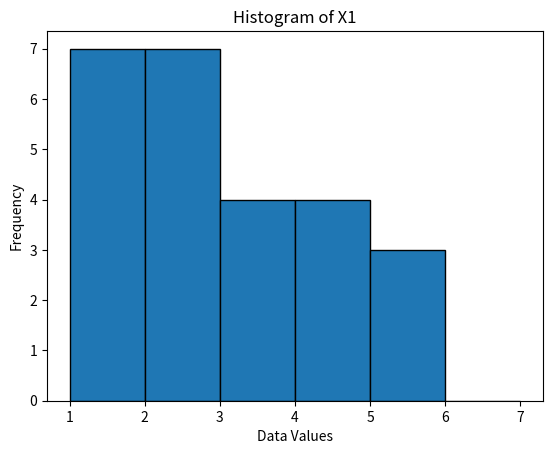

This figure's Python source:
import numpy as np
import matplotlib.pyplot as plt

# Given datasets

X1 = [1, 2, 3, 4, 5, 4, 3, 2, 4, 5,
      1, 2, 3, 4, 2, 5, 1, 3, 2, 1,
      2, 1, 1, 1, 2]

X2 = [1, 2, 3, 4, 5, 4, 3, 2, 4, 5,
      1, 2, 3, 4, 2, 5, 1, 3, 2, 1,
      2, 1, 1, 1, 2000]

X3 = [1, 2, 3, 10, 20, 30, 100, 200,
      300, 1000, 2000, 3000]


# Function
def calculate_statistics(data):

    mean = np.mean(data)
    variance = np.var(data)
    standard_deviation = np.std(data)

    return mean, variance, standard_deviation


# Calculate statistics
for name, data in [("X1", X1), ("X2", X2), ("X3", X3)]:

    mean, variance, standard_deviation = calculate_statistics(data)

    print("\nDataset:", name)
    print("Mean =", mean)
    print("Variance =", variance)
    print("Standard Deviation =", standard_deviation)


# Histogram
plt.hist(X1, bins=range(1, 8), edgecolor="black")

plt.xlabel("Data Values")
plt.ylabel("Frequency")
plt.title("Histogram of X1")

plt.show()
